16-way image classification set "PlantVillage" from GitHub (sss41097/PlantVillage); label vocabulary: Potato___Early_blight, Potato___Late_blight, Potato___healthy, Rice__Bacterial leaf blight, Rice__Brown spot, Rice__Leaf smut, Tomato__Late_Blight, Tomato___Bacterial_spot, Tomato___Early_blight, Tomato___Late_blight, Tomato___Leaf_Mold, Tomato___Septoria_leaf_spot, Tomato___Spider_mites Two-spotted_spider_mite, Tomato___Target_Spot, Tomato___Tomato_mosaic_virus, Tomato___healthy.

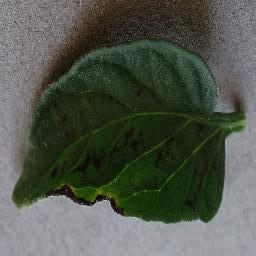
Label: Tomato___Early_blight

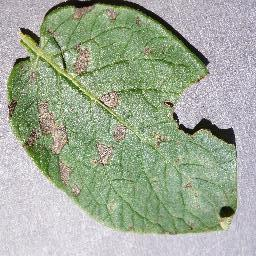
Label: Potato___Early_blight

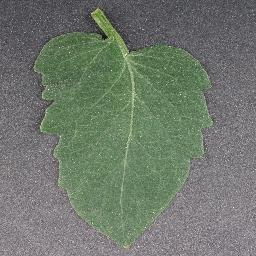
Label: Tomato___healthy

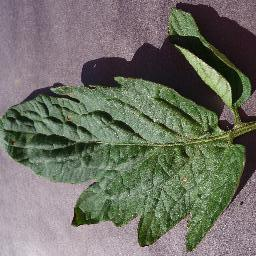
Label: Tomato___Target_Spot

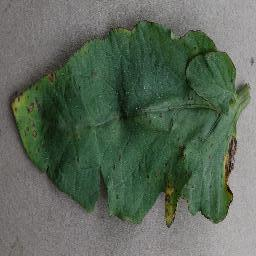
Label: Tomato___Bacterial_spot

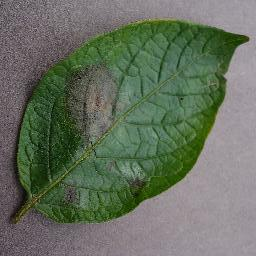
Label: Potato___Late_blight
